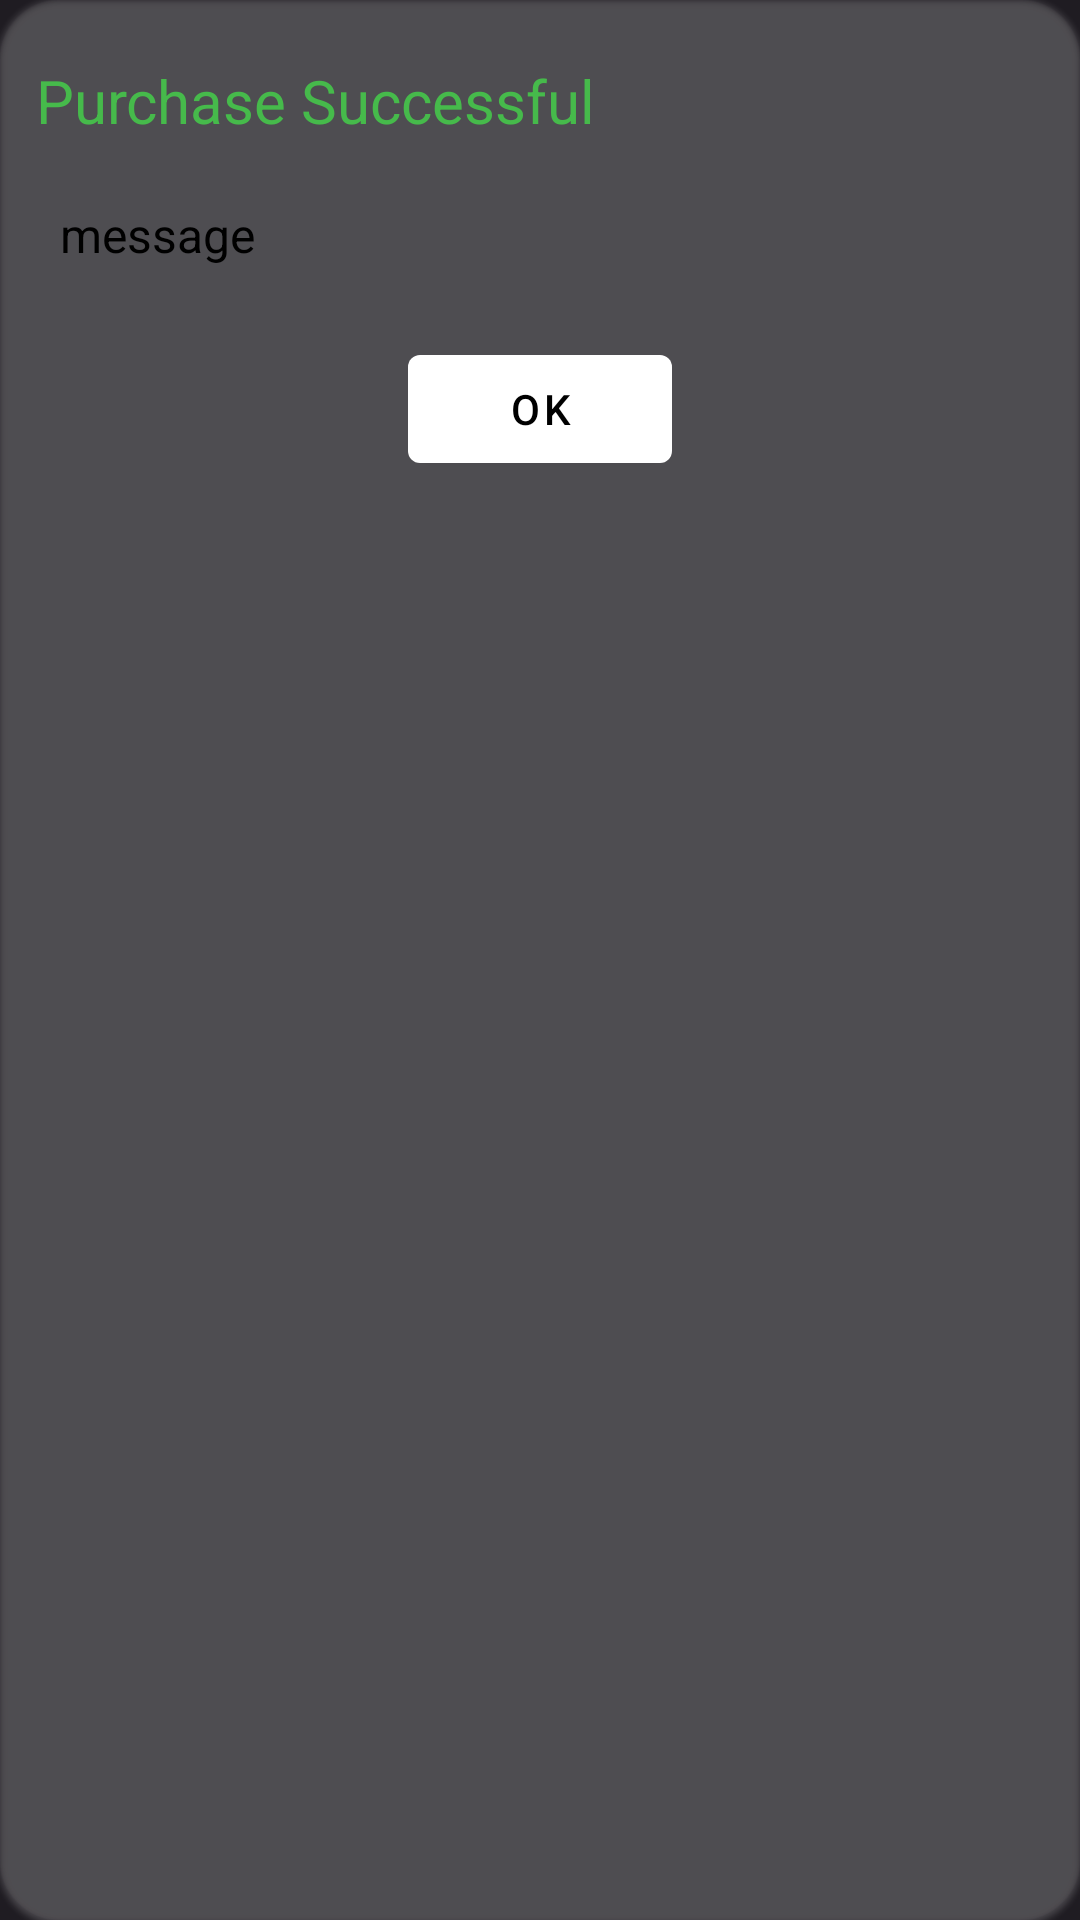

Reconstruct the res/layout file that produces this screen, plus the resources it refers to.
<!-- AndroidManifest.xml: application theme GdxTheme.NoActionBar -->
<!-- res/layout/success_dialog_layout.xml -->
<?xml version="1.0" encoding="utf-8"?>
<com.google.android.material.card.MaterialCardView xmlns:android="http://schemas.android.com/apk/res/android"
    android:layout_width="match_parent"
    android:layout_height="wrap_content"
    xmlns:app="http://schemas.android.com/apk/res-auto"
    android:padding="10dp"
    app:cardBackgroundColor="?attr/colorSurfaceVariant"
    app:cardCornerRadius="20dp"
    style="@style/Widget.App.CardStyle">
    <LinearLayout
        android:layout_margin="10dp"
        android:layout_width="match_parent"
        android:layout_height="wrap_content"
        android:orientation="vertical">
        <com.google.android.material.textview.MaterialTextView
            android:layout_width="wrap_content"
            android:layout_height="wrap_content"
            android:paddingTop="10dp"
            android:paddingLeft="2dp"
            android:paddingBottom="10dp"
            android:textStyle="bold"
            android:textSize="20dp"
            android:textColor="@color/success"
            android:text="Purchase Successful"
            android:textFontWeight="500"
            />

        <View
            android:layout_width="match_parent"
            android:layout_height="1px"
            android:background="?attr/colorOutline"/>
        <com.google.android.material.textview.MaterialTextView
            android:id="@+id/message"
            android:layout_width="match_parent"
            android:layout_height="50dp"
            android:textColor="?attr/colorOnBackground"
            android:textSize="16dp"
            android:text="message"
            android:textFontWeight="300"
            android:padding="10dp" />
        <com.google.android.material.button.MaterialButton
            android:id="@+id/close"
            android:layout_width="wrap_content"
            android:layout_height="wrap_content"
            android:layout_gravity="center_horizontal"
            android:layout_margin="5dp"
            android:layout_weight="1"
            android:text="OK"
            android:textFontWeight="300"
            style="@style/customButtonStyle"/>
    </LinearLayout>

</com.google.android.material.card.MaterialCardView>
<!-- resources referenced by this layout -->
<resources>
  <color name="success">#46BA4B</color>
  <style name="Widget.App.CardStyle" parent="Widget.MaterialComponents.CardView">
          <item name="cardBackgroundColor">?attr/colorSurface</item>
          <item name="elevationOverlayEnabled">true</item>
          <item name="elevationOverlayColor">?attr/colorOutline</item>
          <item name="android:colorControlHighlight">?attr/colorPrimary</item>
          <item name="android:colorFocusedHighlight">?attr/colorPrimary</item>
          <item name="rippleColor">?attr/colorPrimary</item>
      </style>
  <style name="customButtonStyle" parent="Widget.MaterialComponents.Button">
          <item name="backgroundTint">?attr/colorSurfaceVariant</item>
          <item name="android:textColor">?attr/colorOnSurface</item>
          <item name="rippleColor">@color/white</item>
      </style>
  <style name="GdxTheme.NoActionBar" parent="AppTheme.FullScreen">
          <item name="windowActionBar">false</item>
          <item name="windowNoTitle">true</item>
          <item name="android:windowTranslucentNavigation">false</item>
      </style>
  <color name="white">#FFFFFFFF</color>
  <style name="AppTheme.FullScreen" parent="AppTheme">
          <item name="android:statusBarColor">@color/background</item>
          <item name="windowActionBar">false</item>
      </style>
  <style name="AppTheme" parent="Theme.MaterialComponents.DayNight.NoActionBar">
          <item name="android:colorControlHighlight">@color/white</item>
          <item name="colorPrimary">@color/colorPrimary</item>
          <item name="colorSecondary">@color/colorSecondary</item>
          <item name="android:windowBackground">@color/background_dark</item>
          <item name="android:textColorPrimary">@color/white</item>
          <item name="android:textColorSecondary">@color/white</item>
          <item name="android:textColorTertiary">@color/white</item>
          <item name="materialCardViewStyle">@style/Widget.App.CardStyle</item>
          <item name="rippleColor">@color/white</item>
      </style>
  <color name="background">#262633</color>
  <color name="colorPrimary">#C3AFD7</color>
  <color name="colorSecondary">#C8AFE0</color>
  <color name="background_dark">#1f1c22</color>
</resources>
